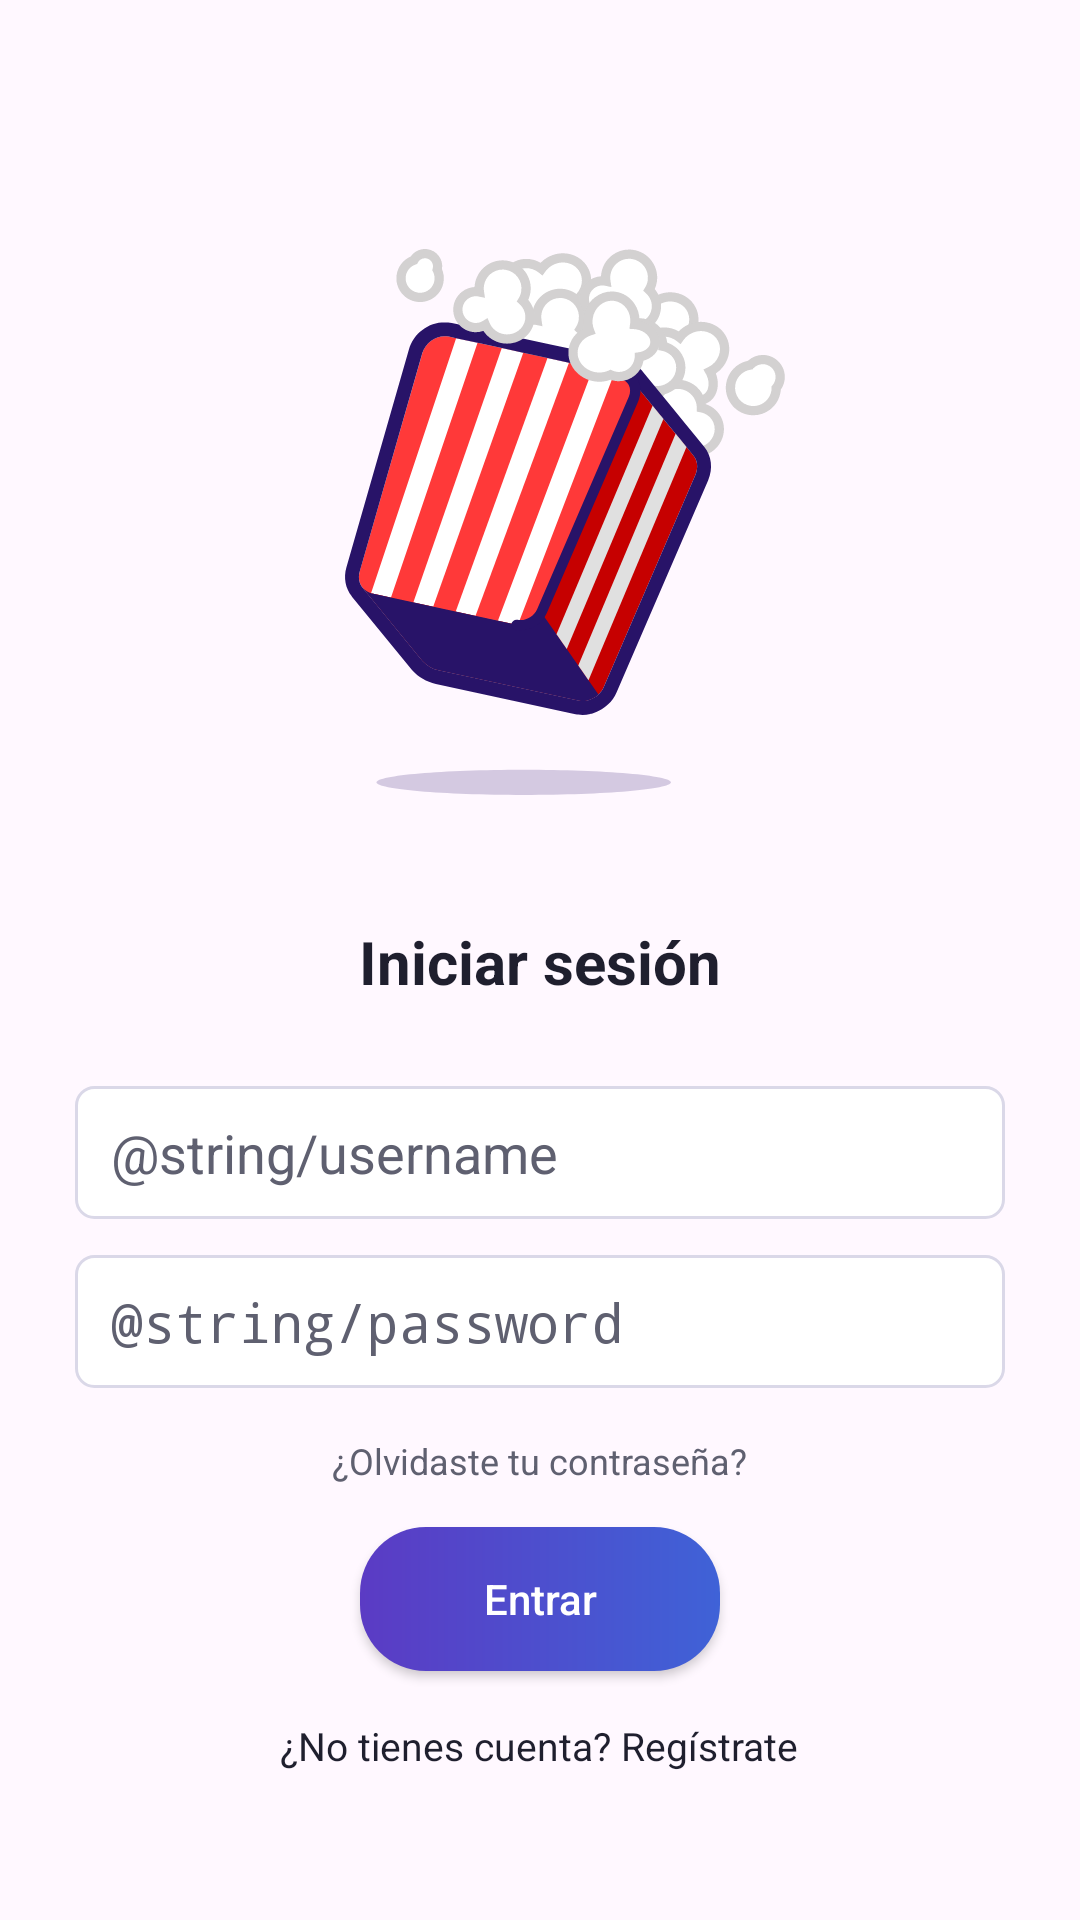

Here is an Android app screen rendered from its layout file. Give the layout XML and the strings, colors and styles it references.
<!-- AndroidManifest.xml: application theme Theme.MyCinema -->
<!-- res/layout/activity_login.xml -->
<?xml version="1.0" encoding="utf-8"?>
<LinearLayout xmlns:android="http://schemas.android.com/apk/res/android"
    android:layout_width="match_parent"
    android:layout_height="match_parent"
    android:background="@color/login_background"
    android:gravity="center"
    android:orientation="vertical"
    android:padding="25dp">

    <ImageView
        android:id="@+id/ivPopcorn"
        android:layout_width="250dp"
        android:layout_height="250dp"
        android:contentDescription="@string/app_name"
        android:src="@drawable/palomitas" />

    <TextView
        android:id="@+id/tvLoginTitle"
        android:layout_width="wrap_content"
        android:layout_height="wrap_content"
        android:layout_marginTop="8dp"
        android:text="@string/login"
        android:textColor="@color/text_dark"
        android:textSize="20sp"
        android:textStyle="bold" />

    <EditText
        android:id="@+id/etUsername"
        android:layout_width="match_parent"
        android:layout_height="wrap_content"
        android:layout_marginTop="28dp"
        android:background="@drawable/edit_text_background"
        android:hint="@string/username"
        android:inputType="text"
        android:textColor="@color/text_dark"
        android:textColorHint="@color/text_muted" />

    <EditText
        android:id="@+id/etPassword"
        android:layout_width="match_parent"
        android:layout_height="wrap_content"
        android:layout_marginTop="12dp"
        android:background="@drawable/edit_text_background"
        android:hint="@string/password"
        android:inputType="textPassword"
        android:textColor="@color/text_dark"
        android:textColorHint="@color/text_muted" />

    <TextView
        android:id="@+id/tvForgotPassword"
        android:layout_width="wrap_content"
        android:layout_height="wrap_content"
        android:layout_marginTop="16dp"
        android:text="@string/forgot_password"
        android:textColor="@color/text_muted"
        android:textSize="12sp" />

    <Button
        android:id="@+id/btnGo"
        android:layout_width="wrap_content"
        android:layout_height="wrap_content"
        android:layout_marginTop="14dp"
        android:background="@drawable/login_button"
        android:minWidth="120dp"
        android:text="@string/go"
        android:textAllCaps="false"
        android:textColor="#FFFFFFFF" />

    <TextView
        android:id="@+id/tvSignUp"
        android:layout_width="wrap_content"
        android:layout_height="wrap_content"
        android:layout_marginTop="16dp"
        android:text="@string/sign_up"
        android:textColor="@color/text_dark"
        android:textSize="13sp" />

</LinearLayout>
<!-- resources referenced by this layout -->
<resources>
  <color name="login_background">#FFF8FF</color>
  <color name="text_dark">#1F1F2E</color>
  <color name="text_muted">#5F6070</color>
  <!-- drawable edit_text_background (drawable) -->
  <?xml version="1.0" encoding="utf-8"?>
  <shape xmlns:android="http://schemas.android.com/apk/res/android">
      <solid android:color="#FFFFFFFF" />
      <stroke
          android:width="1dp"
          android:color="#DAD8E8" />
      <corners android:radius="6dp" />
      <padding
          android:bottom="10dp"
          android:left="12dp"
          android:right="12dp"
          android:top="10dp" />
  </shape>
  <!-- drawable login_button (drawable) -->
  <?xml version="1.0" encoding="utf-8"?>
  <shape xmlns:android="http://schemas.android.com/apk/res/android">
      <corners android:radius="22dp" />
      <gradient
          android:angle="0"
          android:endColor="@color/primary_blue"
          android:startColor="@color/primary_purple" />
      <padding
          android:bottom="10dp"
          android:left="28dp"
          android:right="28dp"
          android:top="10dp" />
  </shape>
  <!-- drawable palomitas: vector/xml drawable (drawable, 22200 chars, omitted) -->
  <string name="app_name">MyCinema</string>
  <string name="forgot_password">¿Olvidaste tu contraseña?</string>
  <string name="go">Entrar</string>
  <string name="login">Iniciar sesión</string>
  <string name="sign_up">¿No tienes cuenta? Regístrate</string>
  <style name="Theme.MyCinema" parent="@android:style/Theme.Material.Light.NoActionBar">
          <item name="android:windowLightStatusBar">true</item>
          <item name="android:statusBarColor">@color/login_background</item>
          <item name="android:navigationBarColor">@color/login_background</item>
          <item name="android:colorAccent">@color/primary_purple</item>
      </style>
  <color name="primary_blue">#3F62D7</color>
  <color name="primary_purple">#5B3BC4</color>
</resources>
